Image classification data set "dataset_v2" (ashleycuarenta13-sud/Cacao_Grade_AI on GitHub). Class labels (4): over fermented, partially fermented, unfermented, well fermented.

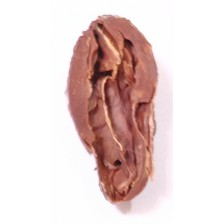
Label: well fermented

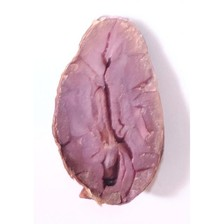
Label: unfermented

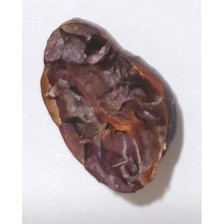
Label: over fermented

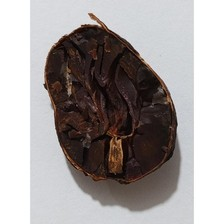
Label: over fermented

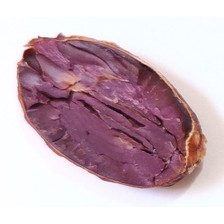
Label: partially fermented

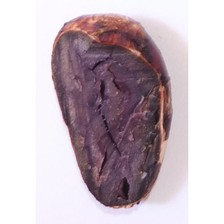
Label: partially fermented
